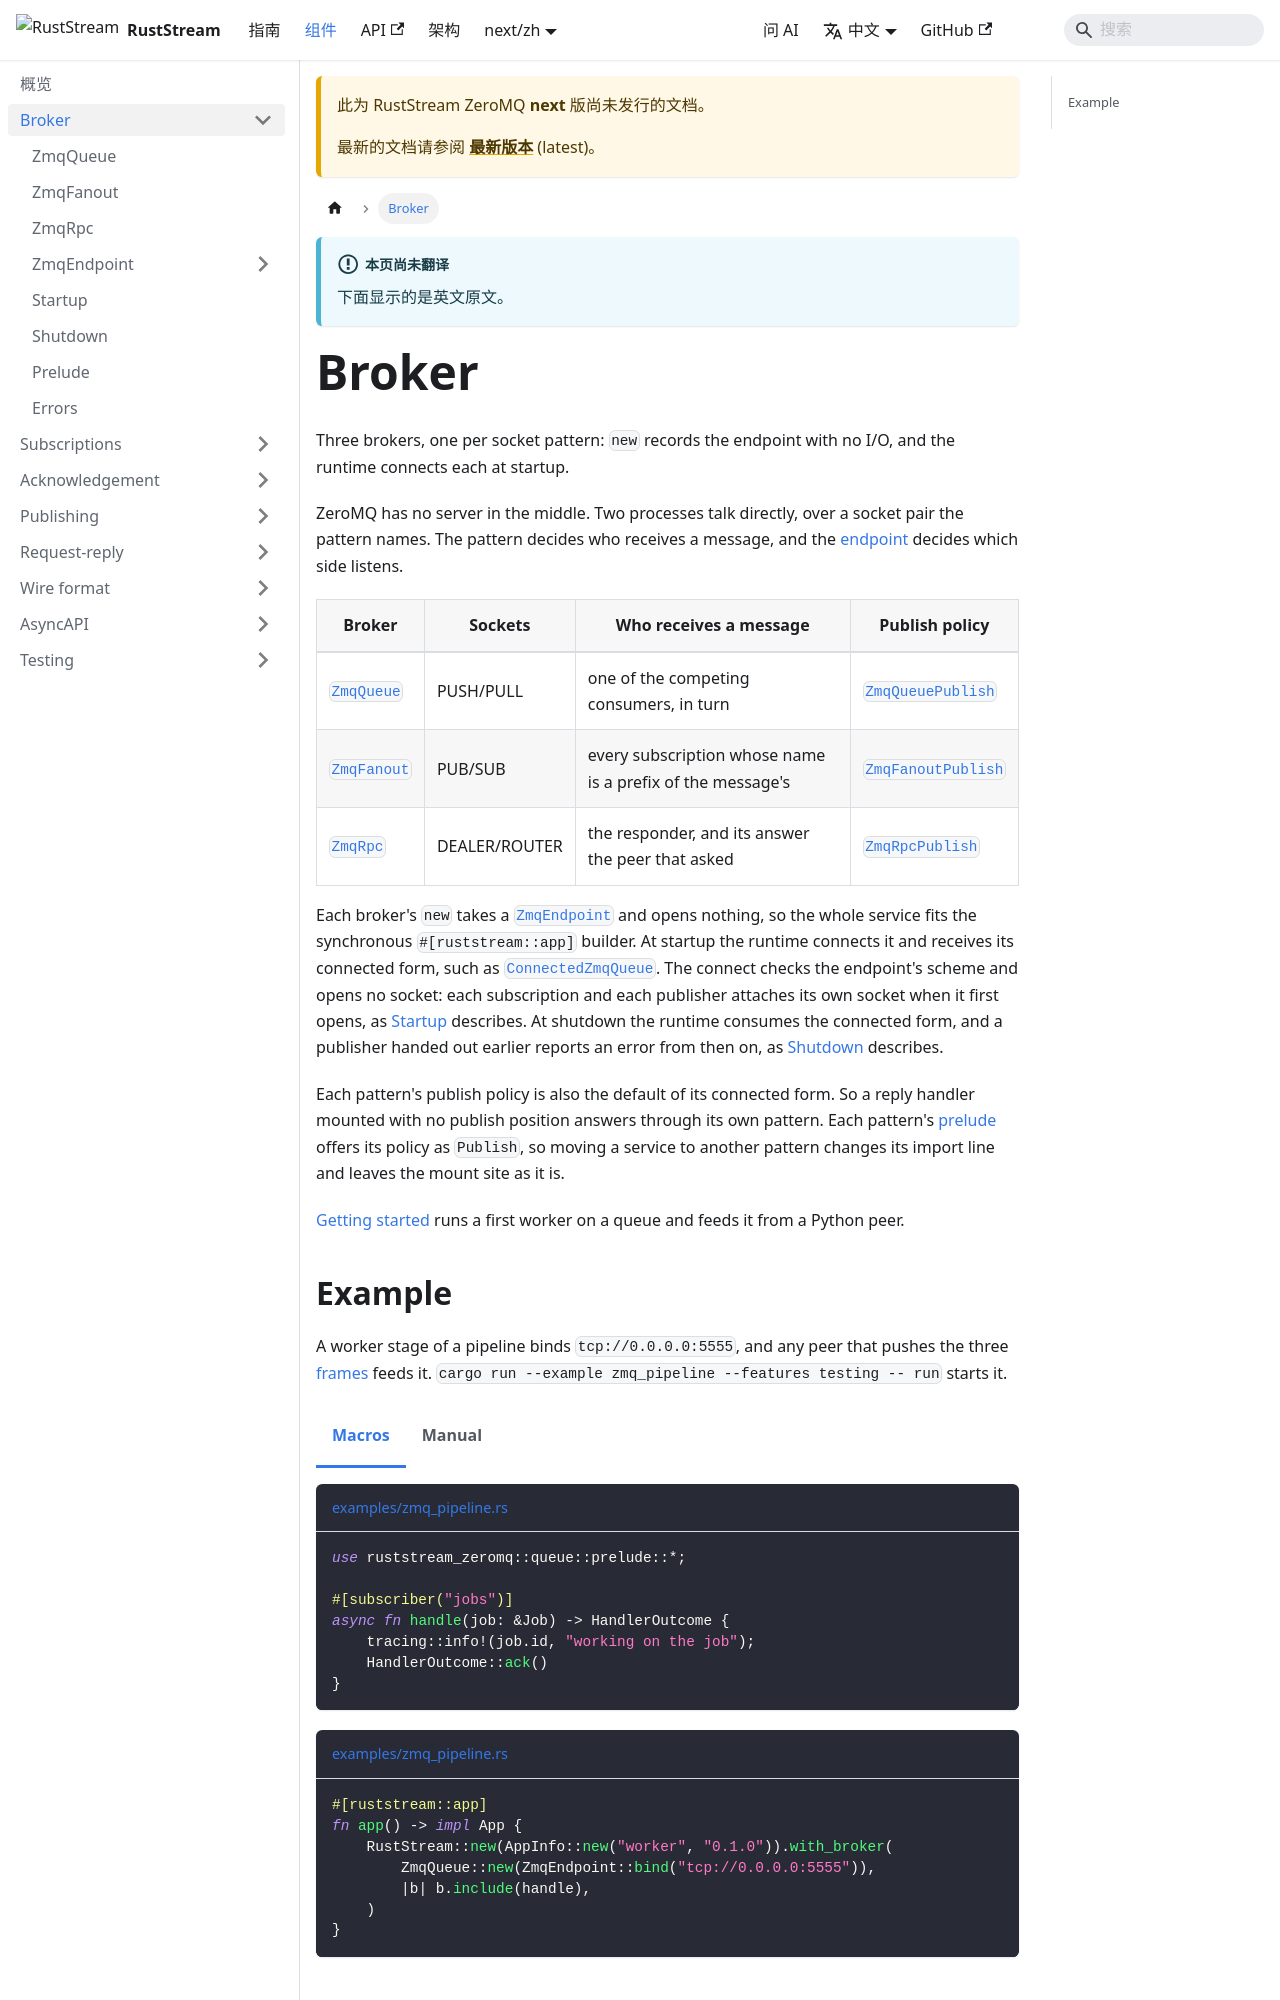

repository: powersemmi/ruststream-zeromq · page: next/zh/components/broker/index.html · generator: docusaurus

---
title: Broker
description: "Three brokers, one per socket pattern: new records the endpoint with no I/O, and the runtime connects each at startup."
---

import Tabs from '@theme/Tabs';
import TabItem from '@theme/TabItem';

# Broker

Three brokers, one per socket pattern: `new` records the endpoint with no I/O, and the runtime connects each at startup.

ZeroMQ has no server in the middle.
Two processes talk directly, over a socket pair the pattern names.
The pattern decides who receives a message, and the [endpoint](./endpoint/index.md) decides which side listens.

| Broker | Sockets | Who receives a message | Publish policy |
| --- | --- | --- | --- |
| [`ZmqQueue`](./zmq-queue.md) | PUSH/PULL | one of the competing consumers, in turn | [`ZmqQueuePublish`](../publishing/index.md) |
| [`ZmqFanout`](./zmq-fanout.md) | PUB/SUB | every subscription whose name is a prefix of the message's | [`ZmqFanoutPublish`](../publishing/index.md) |
| [`ZmqRpc`](./zmq-rpc.md) | DEALER/ROUTER | the responder, and its answer the peer that asked | [`ZmqRpcPublish`](../publishing/index.md) |

Each broker's `new` takes a [`ZmqEndpoint`](./endpoint/index.md) and opens nothing, so the whole service fits the synchronous `#[ruststream::app]` builder.
At startup the runtime connects it and receives its connected form, such as [`ConnectedZmqQueue`](api:ruststream_zeromq::queue::ConnectedZmqQueue).
The connect checks the endpoint's scheme and opens no socket: each subscription and each publisher attaches its own socket when it first opens, as [Startup](./startup.md) describes.
At shutdown the runtime consumes the connected form, and a publisher handed out earlier reports an error from then on, as [Shutdown](./shutdown.md) describes.

Each pattern's publish policy is also the default of its connected form.
So a reply handler mounted with no publish position answers through its own pattern.
Each pattern's [prelude](./prelude.md) offers its policy as `Publish`, so moving a service to another pattern changes its import line and leaves the mount site as it is.

[Getting started](../../guides/getting-started.md) runs a first worker on a queue and feeds it from a Python peer.
